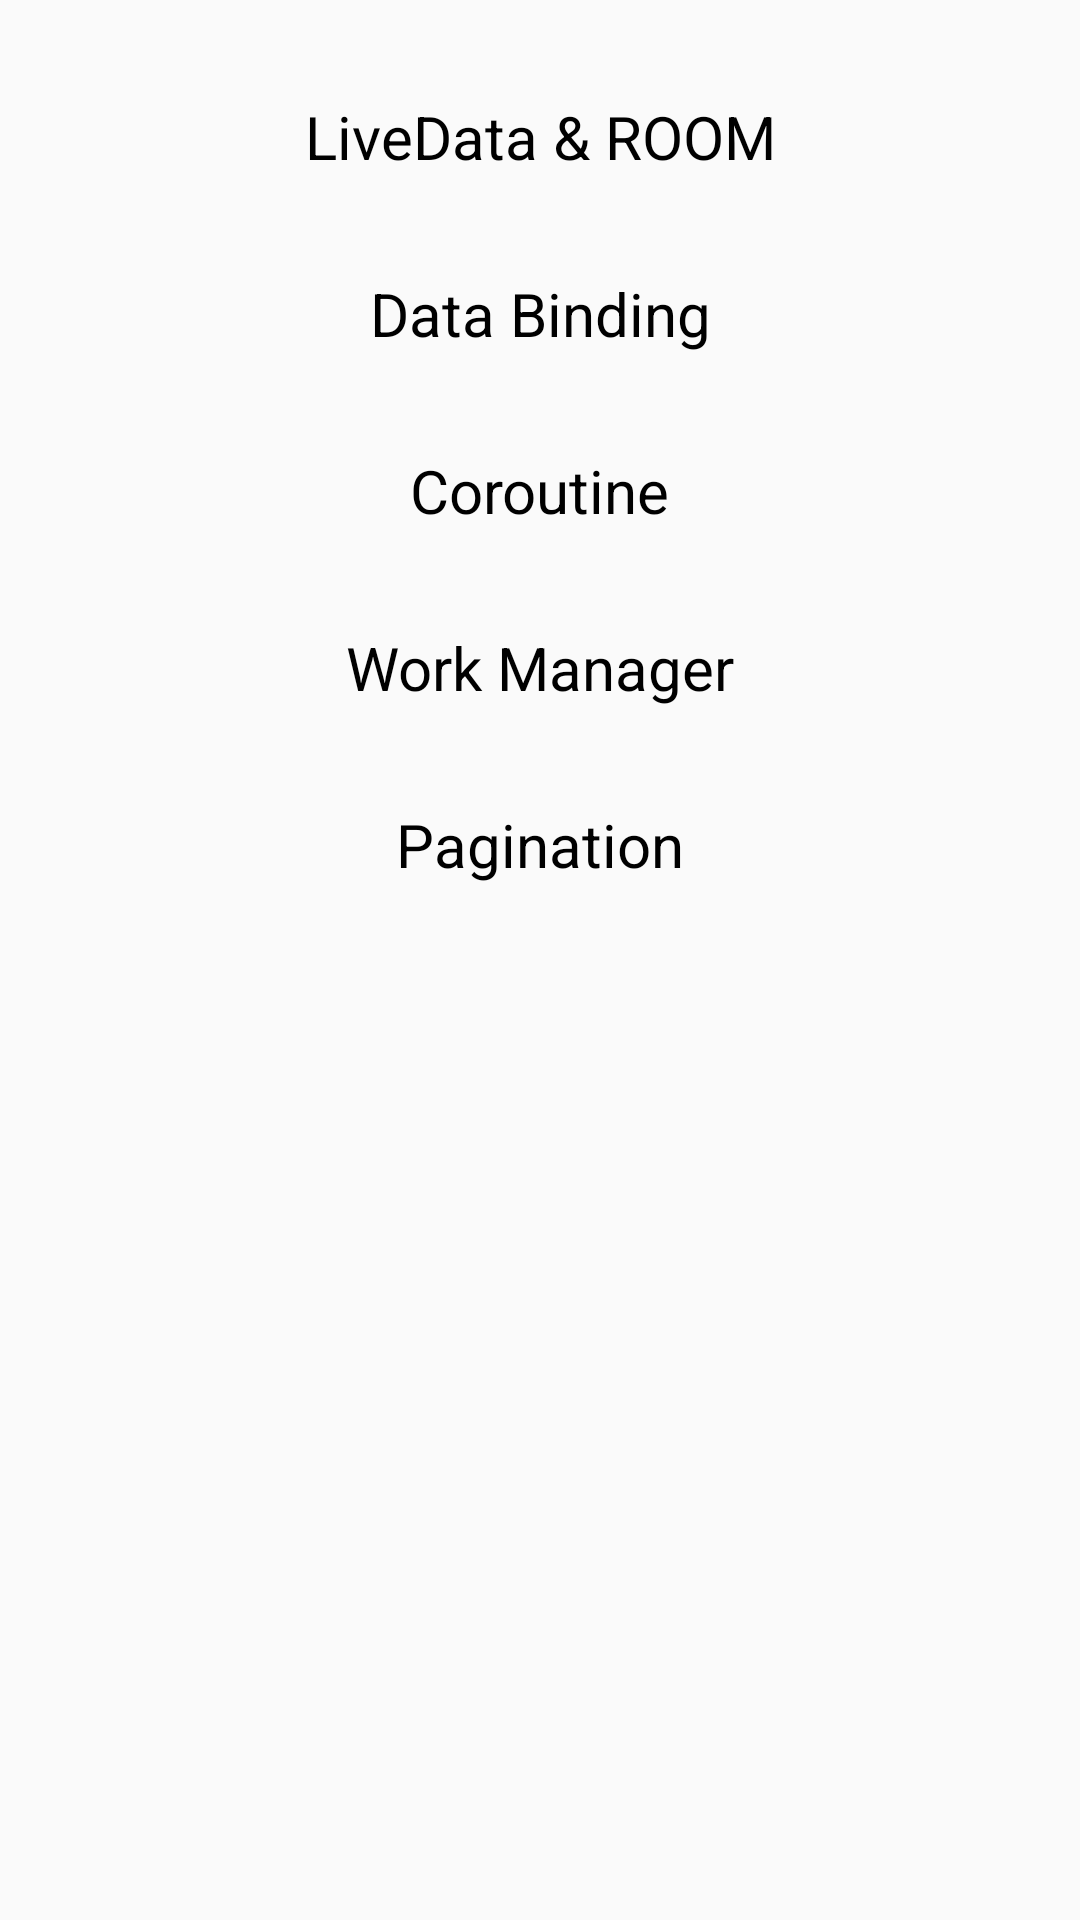

Produce the Android XML layout that renders to this screen, including the resource entries it uses.
<!-- AndroidManifest.xml: activity theme AppThemeNoTitle -->
<!-- res/layout/activity_home.xml -->
<?xml version="1.0" encoding="utf-8"?>
<androidx.constraintlayout.widget.ConstraintLayout
    xmlns:android="http://schemas.android.com/apk/res/android"
    android:layout_width="match_parent"
    android:layout_height="match_parent"
    android:padding="@dimen/common_padding"
    android:id="@+id/layoutHome"
    xmlns:app="http://schemas.android.com/apk/res-auto">

    <TextView
        android:layout_width="wrap_content"
        android:layout_height="wrap_content"
        android:textColor="@color/colorBlack"
        android:textSize="@dimen/text_title"
        android:text="@string/livedata"
        android:id="@+id/tvLiveData"
        android:padding="@dimen/common_padding"
        app:layout_constraintTop_toTopOf="parent"
        app:layout_constraintLeft_toLeftOf="parent"
        app:layout_constraintRight_toRightOf="parent"/>

    <TextView
        android:layout_width="wrap_content"
        android:layout_height="wrap_content"
        android:textColor="@color/colorBlack"
        android:textSize="@dimen/text_title"
        android:text="@string/data_bind"
        android:id="@+id/tvDataBinding"
        android:padding="@dimen/common_padding"
        app:layout_constraintTop_toBottomOf="@+id/tvLiveData"
        app:layout_constraintLeft_toLeftOf="parent"
        app:layout_constraintRight_toRightOf="parent"/>

    <TextView
        android:layout_width="wrap_content"
        android:layout_height="wrap_content"
        android:textColor="@color/colorBlack"
        android:textSize="@dimen/text_title"
        android:text="@string/coroutine"
        android:id="@+id/tvCoroutine"
        android:padding="@dimen/common_padding"
        app:layout_constraintTop_toBottomOf="@+id/tvDataBinding"
        app:layout_constraintLeft_toLeftOf="parent"
        app:layout_constraintRight_toRightOf="parent"/>

    <TextView
        android:layout_width="wrap_content"
        android:layout_height="wrap_content"
        android:textColor="@color/colorBlack"
        android:textSize="@dimen/text_title"
        android:text="@string/wmanager"
        android:id="@+id/tvWorkManager"
        android:padding="@dimen/common_padding"
        app:layout_constraintTop_toBottomOf="@+id/tvCoroutine"
        app:layout_constraintLeft_toLeftOf="parent"
        app:layout_constraintRight_toRightOf="parent"/>

    <TextView
        android:layout_width="wrap_content"
        android:layout_height="wrap_content"
        android:textColor="@color/colorBlack"
        android:textSize="@dimen/text_title"
        android:text="@string/pagination"
        android:id="@+id/tvPagination"
        android:padding="@dimen/common_padding"
        app:layout_constraintTop_toBottomOf="@+id/tvWorkManager"
        app:layout_constraintLeft_toLeftOf="parent"
        app:layout_constraintRight_toRightOf="parent"/>

</androidx.constraintlayout.widget.ConstraintLayout>
<!-- resources referenced by this layout -->
<resources>
  <color name="colorBlack">#000</color>
  <dimen name="common_padding"> 16dp</dimen>
  <dimen name="text_title"> 20sp</dimen>
  <string name="coroutine">Coroutine</string>
  <string name="data_bind">Data Binding</string>
  <string name="livedata"> LiveData &amp; ROOM</string>
  <string name="pagination"> Pagination</string>
  <string name="wmanager">Work Manager</string>
  <style name="AppThemeNoTitle" parent="Theme.AppCompat.Light.NoActionBar">
          
          <item name="colorPrimary">@color/colorPrimary</item>
          <item name="colorPrimaryDark">@color/colorPrimaryDark</item>
          <item name="colorAccent">@color/colorAccent</item>
      </style>
  <color name="colorPrimary">#09A8EF</color>
  <color name="colorPrimaryDark">#2196F3</color>
  <color name="colorAccent">#03DAC5</color>
</resources>
